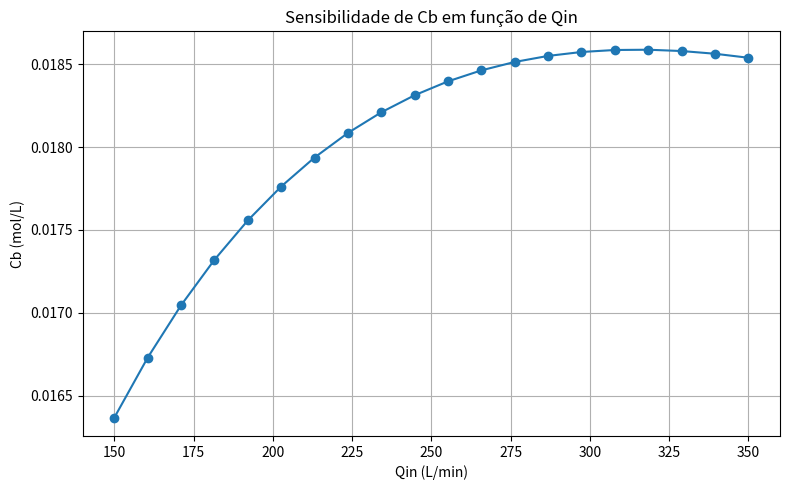

Recreate this plot in Python.
import numpy as np
from scipy.optimize import fsolve
import matplotlib.pyplot as plt

# Parâmetros do processo
Ca_in = 0.05  # mol/L
Cb_in = 0.0   # mol/L
Cc_in = 0.0   # mol/L
Cd_in = 0.0   # mol/L

Qin_default = 250.0  # L/min
V = 1000.0           # L
k1 = 0.5             # min⁻¹
k2 = 0.2             # min⁻¹
k3 = 0.2             # min⁻¹·L·mol⁻¹

# Configuração da análise de sensibilidade
aq_min = 150.0       # L/min
aq_max = 350.0       # L/min
num_casos = 20       # quantidade de cenários

def steady_state_equations(concentrations, Qin):
    """
    Sistema de equações algébricas para o estado estacionário
    do reator de Van der Vusse
    """
    Qout = Qin  # condição de estado estacionário
    Ca, Cb, Cc, Cd = concentrations

    # Em estado estacionário, dC/dt = 0
    # Equações algébricas resultantes:

    r1 = k1 * Ca
    r2 = k2 * Cb
    r3 = k3 * Ca**2

    eq1 = Qin*Ca_in - Qout*Ca - r1*V - 2*r3*V
    eq2 = Qin*Cb_in - Qout*Cb + r1*V - r2*V
    eq3 = Qin*Cc_in - Qout*Cc + r2*V
    eq4 = Qin*Cd_in - Qout*Cd + r3*V

    return [eq1, eq2, eq3, eq4]


def solve_steady_state(Qin, initial_guess=None):
    """
    Resolve o sistema de equações para um dado Qin
    """
    if initial_guess is None:
        initial_guess = [Ca_in, Cb_in, Cc_in, Cd_in]

    solution = fsolve(steady_state_equations, initial_guess, args=(Qin,))
    Ca, Cb, Cc, Cd = solution

    residuals = steady_state_equations(solution, Qin)
    tau = V / Qin
    XA = (Ca_in - Ca) / Ca_in

    return {
        "Qin": Qin,
        "Ca": Ca,
        "Cb": Cb,
        "Cc": Cc,
        "Cd": Cd,
        "XA": XA,
        "tau": tau,
        "residuals": residuals,
        "solution_vector": solution,
    }


def print_result(title, result):
    """
    Imprime os resultados do estado estacionário de forma formatada
    """
    print(title)
    print("=" * len(title))
    print(f"Qin: {result['Qin']:.2f} L/min")
    print(f"Tempo de residência: {result['tau']:.2f} min")
    print()
    print("Concentrações em estado estacionário:")
    print(f"CA = {result['Ca']:.6f} mol/L")
    print(f"CB = {result['Cb']:.6f} mol/L")
    print(f"CC = {result['Cc']:.6f} mol/L")
    print(f"CD = {result['Cd']:.6f} mol/L")
    print()
    print(f"Conversão de A: {result['XA']:.4f} ({result['XA'] * 100:.2f}%)")
    print()
    print("Verificação da solução (resíduos das equações):")
    print(f"Resíduo eq1: {result['residuals'][0]:.2e}")
    print(f"Resíduo eq2: {result['residuals'][1]:.2e}")
    print(f"Resíduo eq3: {result['residuals'][2]:.2e}")
    print(f"Resíduo eq4: {result['residuals'][3]:.2e}")
    print()


# Resolver para Qin padrão
base_result = solve_steady_state(Qin_default)
print_result("RESULTADOS DO ESTADO ESTACIONÁRIO (Qin padrão)", base_result)

# Análise de sensibilidade com variação de Qin
qin_values = np.linspace(aq_min, aq_max, num_casos)
sensitivity_results = []
current_guess = base_result["solution_vector"]

for Qin in qin_values:
    result = solve_steady_state(Qin, current_guess)
    sensitivity_results.append(result)
    current_guess = result["solution_vector"]

# Exibir tabela de sensibilidade
print("ANÁLISE DE SENSIBILIDADE (variação de Qin)")
print("=" * 60)
print(f"{'Qin (L/min)':>12} {'Ca (mol/L)':>12} {'Cb (mol/L)':>12} {'Cc (mol/L)':>12} {'Cd (mol/L)':>12} {'XA':>8} {'tau (min)':>12}")
for res in sensitivity_results:
    print(
        f"{res['Qin']:12.2f} {res['Ca']:12.6f} {res['Cb']:12.6f} {res['Cc']:12.6f} "
        f"{res['Cd']:12.6f} {res['XA']:8.4f} {res['tau']:12.4f}"
    )

# Gráfico de sensibilidade: Cb vs Qin
plt.figure(figsize=(8, 5))
plt.plot([res["Qin"] for res in sensitivity_results], [res["Cb"] for res in sensitivity_results], marker="o")
plt.xlabel("Qin (L/min)")
plt.ylabel("Cb (mol/L)")
plt.title("Sensibilidade de Cb em função de Qin")
plt.grid(True)
plt.tight_layout()
plt.show()
